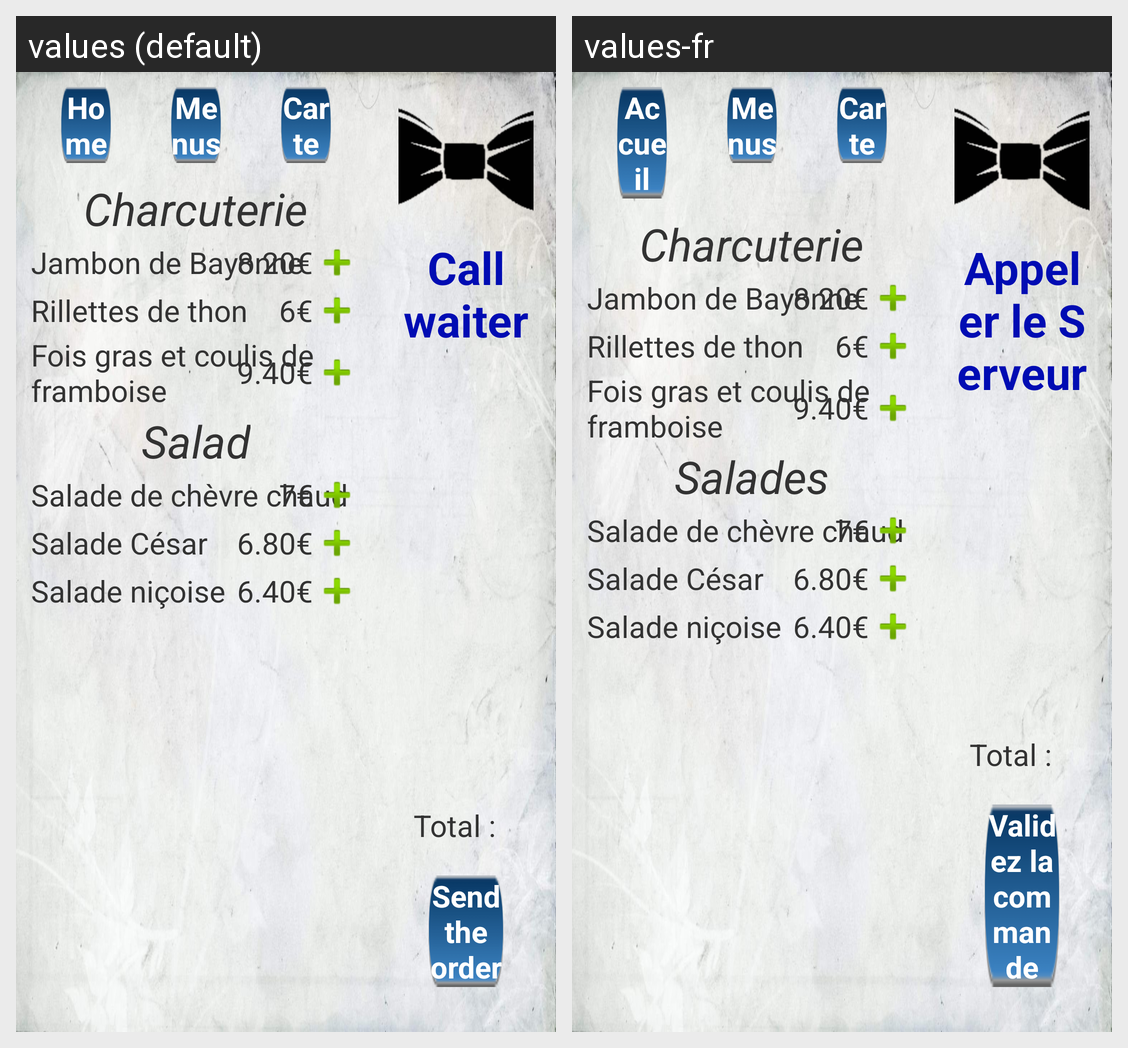

This grid shows one Android layout under two languages. Give, for every string resource on the screen, its name, the default text and each shown locale's text.
Android screen res/layout/activity_carte_entrees.xml rendered under 2 locales, left to right: values (default), values-fr. Device: Nexus 5 (rendered at 1080×1920; each locale shown at half size, 540×960, under a caption strip naming it); theme CustomTheme.
Strings drawn on this screen, with the default value and each locale's value (text and hints the layout hard-codes, and strings that could not be matched under every locale, appear in the picture but are not listed):

entree_cat_charcuterie
  values: Charcuterie
  values-fr: Charcuterie

entree_charcuterie1
  values: Jambon de Bayonne
  values-fr: Jambon de Bayonne

entree_charcuterie1_prix
  values: 8.20€
  values-fr: 8.20€

entree_charcuterie2
  values: Rillettes de thon
  values-fr: Rillettes de thon

entree_charcuterie2_prix
  values: 6€
  values-fr: 6€

entree_charcuterie3
  values: Fois gras et coulis de framboise
  values-fr: Fois gras et coulis de framboise

entree_charcuterie3_prix
  values: 9.40€
  values-fr: 9.40€

entree_cat_salade
  values: Salad
  values-fr: Salades

entree_salade1
  values: Salade de chèvre chaud
  values-fr: Salade de chèvre chaud

entree_salade1_prix
  values: 7€
  values-fr: 7€

entree_salade2
  values: Salade César
  values-fr: Salade César

entree_salade2_prix
  values: 6.80€
  values-fr: 6.80€

entree_salade3
  values: Salade niçoise
  values-fr: Salade niçoise

entree_salade3_prix
  values: 6.40€
  values-fr: 6.40€

accueil
  values: Home
  values-fr: Accueil

menus
  values: Menus
  values-fr: Menus

carte
  values: Carte
  values-fr: Carte

popServeur
  values: Call waiter
  values-fr: Appeler le Serveur

total
  values: Total :
  values-fr: Total :

validation
  values: Send the order
  values-fr: Validez la commande
